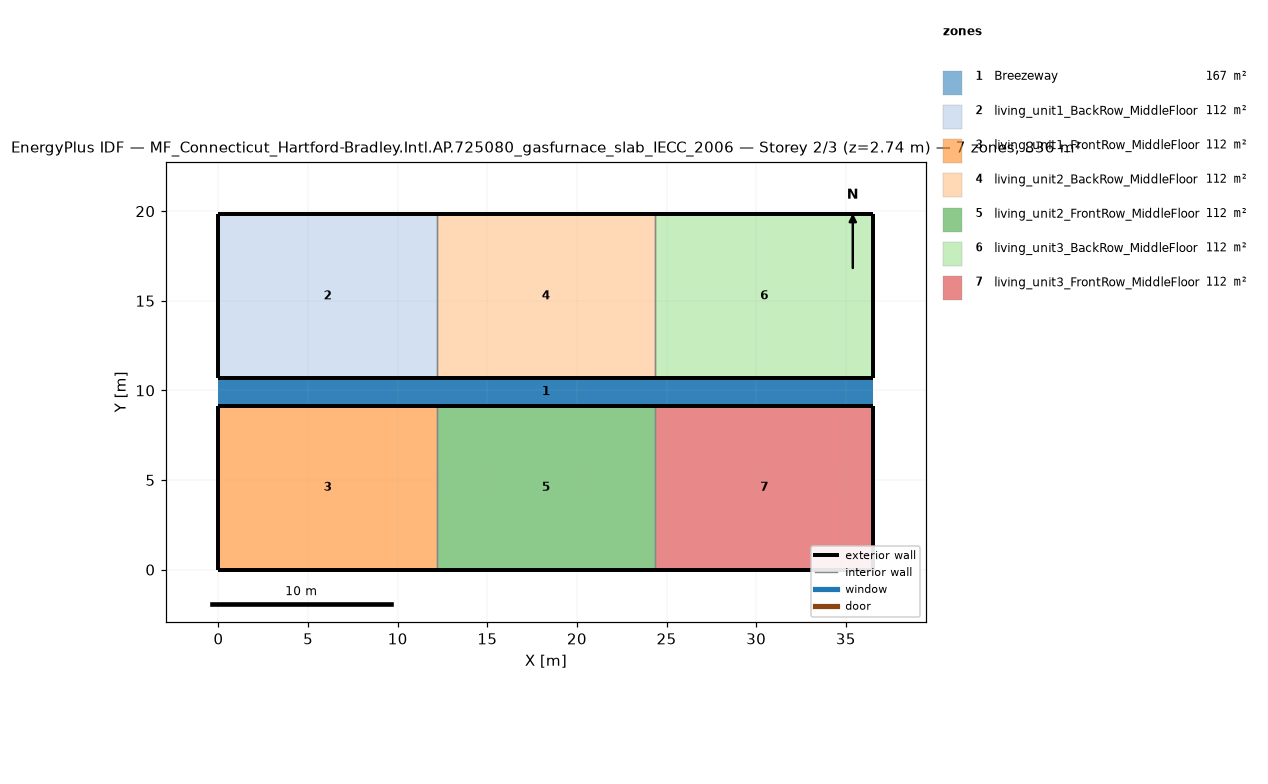
=== STOREY PLAN SPEC (per zone: floor XY polygon, exterior-wall plan segments, windows/doors) ===
zone 1: Breezeway  (167.0 m²)
  floor: (36.54, 9.16) (0.00, 9.16) (0.00, 10.68) (36.54, 10.68)
  floor: (36.54, 9.16) (0.00, 9.16) (0.00, 10.68) (36.54, 10.68)
  floor: (36.54, 9.16) (0.00, 9.16) (0.00, 10.68) (36.54, 10.68)
zone 2: living_unit1_BackRow_MiddleFloor  (111.5 m²)
  floor: (12.18, 10.68) (0.00, 10.68) (0.00, 19.84) (12.18, 19.84)
  exterior wall: (0.00, 10.68) – (12.18, 10.68)  [12.2 m]
  exterior wall: (12.18, 19.84) – (0.00, 19.84)  [12.2 m]
  exterior wall: (0.00, 19.84) – (0.00, 10.68)  [9.2 m]
  interior walls: 1
zone 3: living_unit1_FrontRow_MiddleFloor  (111.5 m²)
  floor: (12.18, 0.00) (0.00, 0.00) (0.00, 9.16) (12.18, 9.16)
  exterior wall: (0.00, 0.00) – (12.18, 0.00)  [12.2 m]
  exterior wall: (12.18, 9.16) – (0.00, 9.16)  [12.2 m]
  exterior wall: (0.00, 9.16) – (0.00, 0.00)  [9.2 m]
  interior walls: 1
zone 4: living_unit2_BackRow_MiddleFloor  (111.5 m²)
  floor: (24.36, 10.68) (12.18, 10.68) (12.18, 19.84) (24.36, 19.84)
  exterior wall: (12.18, 10.68) – (24.36, 10.68)  [12.2 m]
  exterior wall: (24.36, 19.84) – (12.18, 19.84)  [12.2 m]
  interior walls: 2
zone 5: living_unit2_FrontRow_MiddleFloor  (111.5 m²)
  floor: (24.36, 0.00) (12.18, 0.00) (12.18, 9.16) (24.36, 9.16)
  exterior wall: (12.18, 0.00) – (24.36, 0.00)  [12.2 m]
  exterior wall: (24.36, 9.16) – (12.18, 9.16)  [12.2 m]
  interior walls: 2
zone 6: living_unit3_BackRow_MiddleFloor  (111.5 m²)
  floor: (36.54, 10.68) (24.36, 10.68) (24.36, 19.84) (36.54, 19.84)
  exterior wall: (24.36, 10.68) – (36.54, 10.68)  [12.2 m]
  exterior wall: (36.54, 10.68) – (36.54, 19.84)  [9.2 m]
  exterior wall: (36.54, 19.84) – (24.36, 19.84)  [12.2 m]
  interior walls: 1
zone 7: living_unit3_FrontRow_MiddleFloor  (111.5 m²)
  floor: (36.54, 0.00) (24.36, 0.00) (24.36, 9.16) (36.54, 9.16)
  exterior wall: (24.36, 0.00) – (36.54, 0.00)  [12.2 m]
  exterior wall: (36.54, 0.00) – (36.54, 9.16)  [9.2 m]
  exterior wall: (36.54, 9.16) – (24.36, 9.16)  [12.2 m]
  interior walls: 1

=== DERIVED (storey summary) ===
Building: MF_Connecticut_Hartford-Bradley.Intl.AP.725080_gasfurnace_slab_IECC_2006
Storey: 2 of 3  (floor level z = 2.74 m)
Storey gross floor area: 836.2 m²
Zones on this storey: 7
  - Breezeway: floor 167.0 m²
  - living_unit1_BackRow_MiddleFloor: floor 111.5 m²; exterior wall 33.5 m (86.9 m²); WWR 0.0%
  - living_unit1_FrontRow_MiddleFloor: floor 111.5 m²; exterior wall 33.5 m (86.9 m²); WWR 0.0%
  - living_unit2_BackRow_MiddleFloor: floor 111.5 m²; exterior wall 24.4 m (63.1 m²); WWR 0.0%
  - living_unit2_FrontRow_MiddleFloor: floor 111.5 m²; exterior wall 24.4 m (63.1 m²); WWR 0.0%
  - living_unit3_BackRow_MiddleFloor: floor 111.5 m²; exterior wall 33.5 m (86.9 m²); WWR 0.0%
  - living_unit3_FrontRow_MiddleFloor: floor 111.5 m²; exterior wall 33.5 m (86.9 m²); WWR 0.0%
Zone adjacency (shared interzone walls):
  - living_unit1_BackRow_MiddleFloor ↔ living_unit2_BackRow_MiddleFloor
  - living_unit1_FrontRow_MiddleFloor ↔ living_unit2_FrontRow_MiddleFloor
  - living_unit2_BackRow_MiddleFloor ↔ living_unit3_BackRow_MiddleFloor
  - living_unit2_FrontRow_MiddleFloor ↔ living_unit3_FrontRow_MiddleFloor